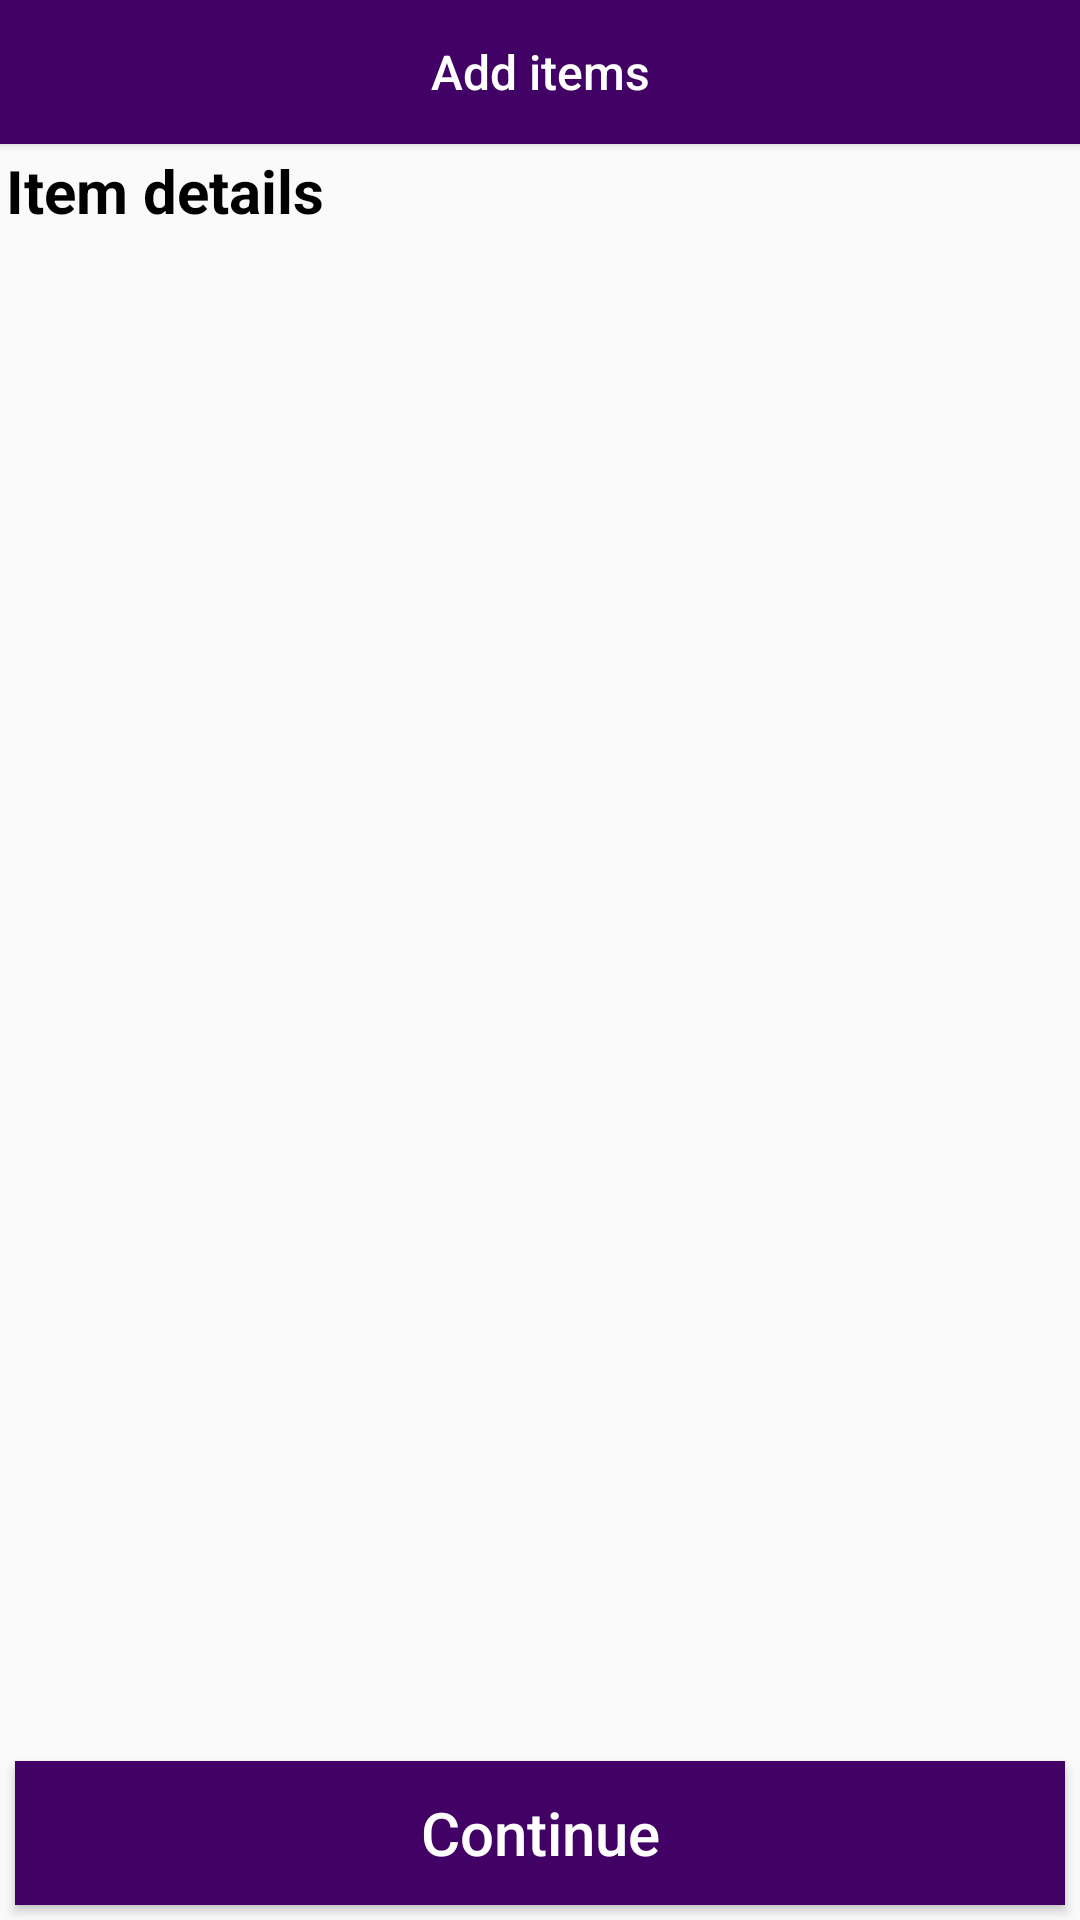

Write the Android layout XML for this screen, with the resource values it uses.
<!-- AndroidManifest.xml: application theme AppTheme -->
<!-- res/layout/fragment_qr_code_scan.xml -->
<?xml version="1.0" encoding="utf-8"?>
<RelativeLayout xmlns:android="http://schemas.android.com/apk/res/android"
    xmlns:tools="http://schemas.android.com/tools"
    android:layout_width="match_parent"
    android:layout_height="match_parent"
    tools:context=".Fragments.QrCodeScanFragment">

   <Button
       android:id="@+id/scan_Now_btn"
       android:layout_width="match_parent"
       android:layout_height="wrap_content"
       android:textSize="16sp"
       android:background="@color/colorPrimary"
       android:textAllCaps="false"
       android:text="Add items"
       android:textColor="@color/white"/>

   <TextView
       android:id="@+id/scan_result_txt"
       android:layout_width="match_parent"
       android:layout_height="wrap_content"
       android:layout_marginTop="50dp"
       android:text="Item details"
       android:textColor="@color/black"
       android:textStyle="bold"
       android:textAlignment="viewStart"
       android:layout_marginLeft="2dp"
       android:textSize="20sp"/>

   <Button
       android:id="@+id/btn_continue"
       android:layout_width="match_parent"
       android:layout_height="wrap_content"
       android:layout_alignParentBottom="true"
       android:layout_margin="5dp"
       android:text="Continue"
       android:textSize="20sp"
       android:textAllCaps="false"
       android:textColor="@color/white"
       android:background="@color/colorPrimary"/>

</RelativeLayout>
<!-- resources referenced by this layout -->
<resources>
  <color name="black">#000000</color>
  <color name="colorPrimary">#FF420265</color>
  <color name="white">#ffffff</color>
  <style name="AppTheme" parent="Theme.AppCompat.Light.NoActionBar">
          
          <item name="colorPrimary">@color/colorPrimary</item>
          <item name="colorPrimaryDark">@color/colorPrimaryDark</item>
          <item name="colorAccent">@color/colorAccent</item>
      </style>
  <color name="colorPrimaryDark">#024265</color>
  <color name="colorAccent">#05af9b</color>
</resources>
